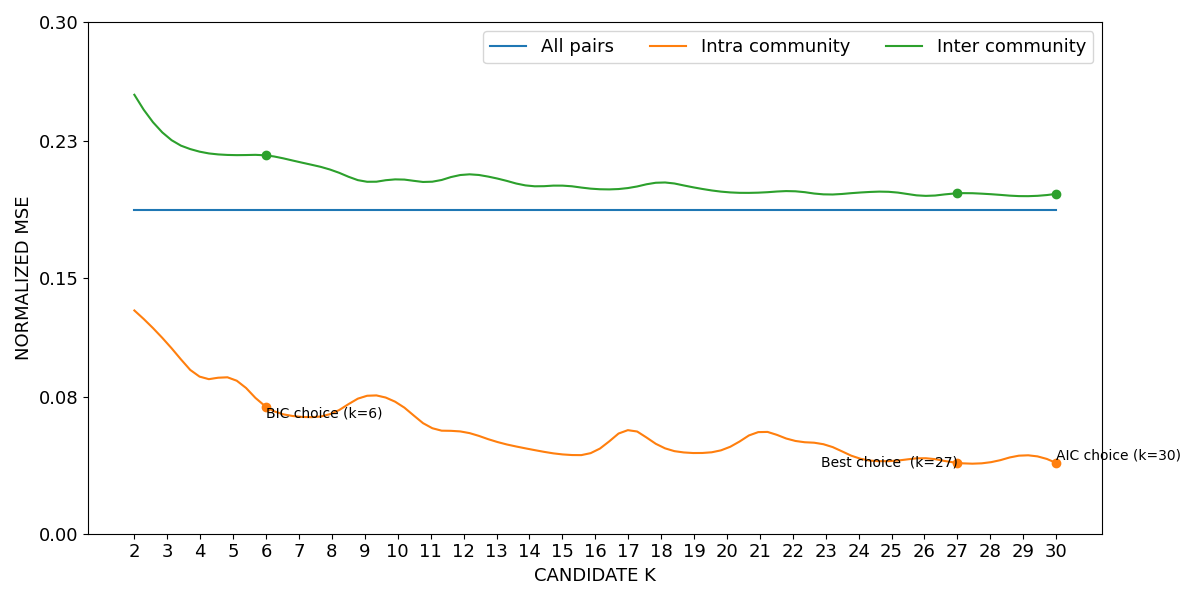

The data file committed next to this chart (first rows):
curve, all_pairs, k=2|intra_community, k=3|intra_community, k=4|intra_community, k=5|intra_community, k=6|intra_community, k=7|intra_community, k=8|intra_community, k=9|intra_community, k=10|intra_community, k=11|intra_community, k=12|intra_community, k=13|intra_community, k=14|intra_community, k=15|intra_community, k=16|intra_community, k=17|intra_community, k=18|intra_community, k=19|intra_community, k=20|intra_community, k=21|intra_community, k=22|intra_community, k=23|intra_community
lower, 0.1895, 0.1306, 0.1113, 0.09157, 0.09033, 0.07408, 0.06826, 0.07016, 0.08017, 0.07611, 0.06194, 0.05938, 0.05363, 0.0493, 0.04625, 0.04809, 0.06036, 0.05079, 0.04701, 0.04978, 0.05931, 0.05437, 0.05174
mean, 0.1898, 0.1309, 0.1116, 0.09193, 0.09075, 0.07444, 0.06859, 0.07051, 0.0806, 0.07653, 0.06227, 0.05969, 0.05392, 0.0496, 0.0465, 0.04838, 0.06074, 0.05106, 0.04729, 0.05012, 0.05972, 0.05472, 0.05213
upper, 0.1901, 0.1312, 0.1119, 0.09228, 0.09116, 0.0748, 0.06893, 0.07086, 0.08104, 0.07694, 0.0626, 0.06, 0.05421, 0.04989, 0.04676, 0.04867, 0.06111, 0.05133, 0.04757, 0.05046, 0.06013, 0.05506, 0.05252
